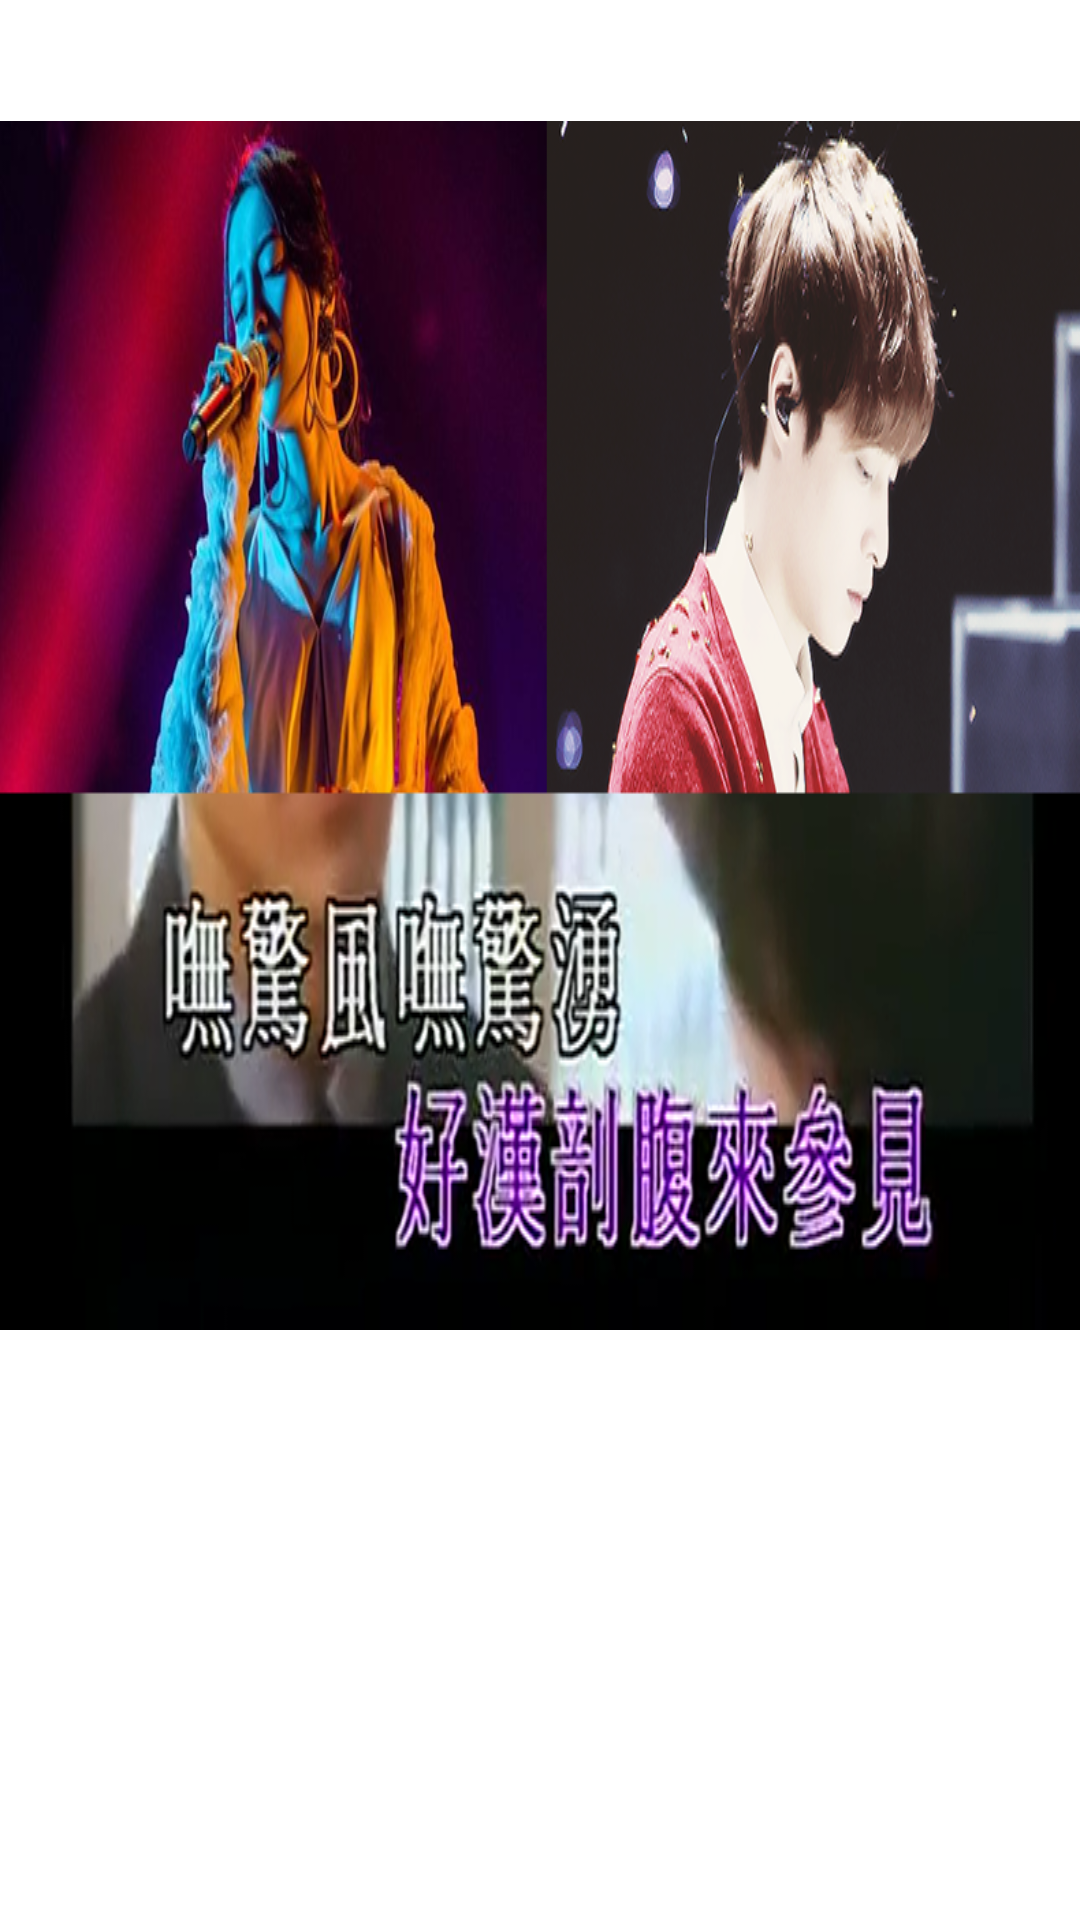

Android layout source for this screen:
<!-- AndroidManifest.xml: application theme AppTheme -->
<!-- res/layout/fragment5.xml -->
<?xml version="1.0" encoding="utf-8"?>
<LinearLayout xmlns:android="http://schemas.android.com/apk/res/android"
    android:layout_width="match_parent"
    android:layout_height="match_parent"
    android:gravity="center"
    android:orientation="vertical">

    <ImageView
        android:id="@+id/src_ivw"
        android:layout_width="wrap_content"
        android:layout_height="wrap_content"
        android:background="@mipmap/duet_icon" />

    <TextView
        android:layout_width="wrap_content"
        android:layout_height="wrap_content"
        android:layout_marginTop="40dp"
        android:text="@string/duet_tips"
        android:textColor="@color/white"
        android:textSize="40sp" />

</LinearLayout>
<!-- resources referenced by this layout -->
<resources>
  <color name="white">#ffffff</color>
  <!-- mipmap duet_icon: png bitmap (mipmap-mdpi, 457514 bytes) -->
  <string name="duet_tips">此功能尚未開通，敬請期待！</string>
  <style name="AppTheme" parent="Theme.AppCompat.Light.NoActionBar">
          <item name="android:windowBackground">@mipmap/background_image</item>
  
      </style>
</resources>
